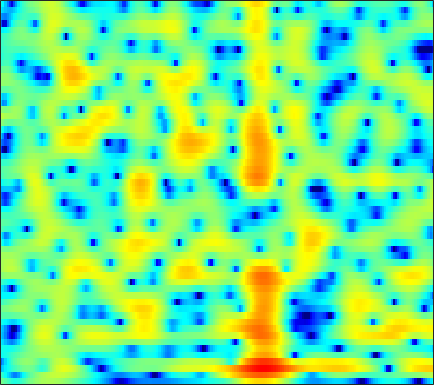

Values plotted in this chart, from the file beside it:
-0.25677, -0.95213, -1.8781, -2.7634, -3.3671, -4.0198, -4.3894, -4.4281, -4.1552, -3.5917, -2.847, -2.2412, -1.4476, -0.7266, -0.24615, 0.31484, 0.7841, 1.0776, 1.4025, 1.6515, 1.8246, 1.9059, 1.9544, 1.9363
-3.062, -4.133, -5.655, -7.336, -8.72, -10.57, -11.82, -11.76, -10.28, -8.18, -6.184, -4.881, -3.41, -2.204, -1.444, -0.5848, 0.1317, 0.5947, 1.131, 1.593, 1.988, 2.248, 2.548, 2.79
-9.244, -7.939, -6.566, -5.476, -4.765, -3.9, -3.111, -2.572, -1.923, -1.359, -0.9098, -0.6651, -0.4924, -0.5401, -0.7463, -1.274, -2.083, -2.819, -3.763, -4.137, -3.456, -2.387, -0.7253, 0.8307
-12.56, -10.19, -7.527, -5.539, -4.366, -3.078, -2.004, -1.317, -0.5396, 0.07034, 0.5017, 0.7097, 0.8169, 0.717, 0.4954, -0.001238, -0.7036, -1.312, -2.078, -2.48, -2.21, -1.583, -0.4545, 0.7009
-5.306, -5.164, -4.758, -4.211, -3.775, -3.191, -2.64, -2.243, -1.73, -1.241, -0.7942, -0.4915, -0.1384, 0.1519, 0.3255, 0.5061, 0.6392, 0.7236, 0.8313, 0.9511, 1.107, 1.242, 1.438, 1.618
-4.791, -5.031, -5.269, -5.341, -5.27, -5.004, -4.577, -4.165, -3.526, -2.825, -2.109, -1.583, -0.9116, -0.2846, 0.1399, 0.6476, 1.083, 1.362, 1.663, 1.88, 2.023, 2.084, 2.118, 2.097
-6.701, -7.602, -8.997, -10.45, -11.32, -11.7, -10.85, -9.628, -7.701, -5.783, -4.016, -2.829, -1.428, -0.2202, 0.5603, 1.45, 2.167, 2.596, 3.021, 3.282, 3.376, 3.335, 3.137, 2.785
-8.126, -9.408, -11.68, -14.75, -17.51, -20.12, -17.99, -15.05, -11.42, -8.316, -5.651, -3.883, -1.822, -0.07829, 1.026, 2.248, 3.2, 3.743, 4.252, 4.535, 4.589, 4.464, 4.057, 3.34
-7.717, -8.925, -10.98, -13.79, -16.68, -22.71, -29.67, -21.43, -14.66, -10.24, -6.936, -4.922, -2.691, -0.8758, 0.2571, 1.509, 2.489, 3.058, 3.611, 3.941, 4.061, 4.018, 3.786, 3.335
-4.874, -5.446, -6.16, -6.936, -7.532, -8.108, -8.102, -7.626, -6.561, -5.249, -3.877, -2.873, -1.647, -0.6045, 0.0487, 0.7679, 1.349, 1.714, 2.115, 2.409, 2.596, 2.68, 2.724, 2.687
-1.871, -1.896, -1.902, -1.895, -1.868, -1.787, -1.625, -1.448, -1.143, -0.7992, -0.4835, -0.2797, -0.07969, 0.0118, -0.00262, -0.1328, -0.3711, -0.5523, -0.693, -0.6164, -0.292, 0.07861, 0.6448, 1.192
-1.061, -0.6972, -0.3465, -0.03255, 0.2133, 0.5309, 0.7937, 0.9464, 1.105, 1.211, 1.217, 1.118, 0.7867, 0.1988, -0.4475, -1.69, -3.575, -5.636, -9.54, -12.9, -9.428, -6.112, -2.871, -0.6752
-3.39, -2.821, -2.212, -1.698, -1.357, -0.9387, -0.5207, -0.2143, 0.1579, 0.4503, 0.6414, 0.6916, 0.5906, 0.2521, -0.1782, -0.9787, -2.025, -2.958, -4.135, -4.583, -3.86, -2.81, -1.265, 0.1711
-6.212, -6.13, -6.079, -6.101, -6.107, -5.858, -5.163, -4.396, -3.267, -2.221, -1.345, -0.8141, -0.254, 0.098, 0.2249, 0.2708, 0.2611, 0.2507, 0.2406, 0.3088, 0.5512, 0.832, 1.252, 1.687
-6.61, -7.367, -9.124, -12.34, -16.54, -24.02, -14.67, -10.3, -6.622, -4.142, -2.384, -1.411, -0.4489, 0.2459, 0.6298, 0.9741, 1.168, 1.282, 1.395, 1.465, 1.524, 1.585, 1.727, 1.902
-3.256, -3.581, -4.367, -5.164, -5.628, -5.81, -5.138, -4.181, -2.827, -1.635, -0.6684, -0.07666, 0.497, 0.8738, 1.083, 1.283, 1.349, 1.304, 1.165, 0.9382, 0.5784, 0.2506, -0.129, -0.2809
0.2425, 0.5147, 0.7949, 0.9191, 0.9291, 0.9884, 1.049, 1.054, 1.05, 0.9724, 0.7462, 0.5182, 0.1875, -0.1071, -0.2814, -0.375, -0.306, -0.3024, -0.4969, -0.9994, -1.978, -3.21, -5.915, -10.25
1.462, 1.993, 2.54, 2.793, 2.84, 2.803, 2.566, 2.213, 1.536, 0.5728, -0.8389, -2.271, -4.708, -7.635, -9.31, -8.634, -6.173, -4.568, -3.18, -2.598, -2.568, -2.89, -3.786, -4.572
1.572, 1.978, 2.297, 2.465, 2.514, 2.379, 2.057, 1.701, 0.9808, -0.05216, -1.426, -2.786, -5.047, -7.427, -8.682, -8.148, -6.088, -4.704, -3.215, -2.205, -1.653, -1.395, -1.137, -0.9792
1.402, 1.486, 1.512, 1.555, 1.574, 1.497, 1.369, 1.237, 0.9464, 0.5379, 0.0708, -0.3116, -0.841, -1.207, -1.357, -1.397, -1.154, -0.9162, -0.6384, -0.3806, -0.2861, -0.3369, -0.4692, -0.7492
0.3331, -0.04735, -0.3184, -0.3704, -0.3083, -0.02387, 0.3022, 0.5082, 0.7605, 0.9469, 1.048, 1.123, 1.213, 1.276, 1.377, 1.53, 1.634, 1.729, 1.77, 1.659, 1.411, 1.06, 0.2859, -0.8099
-3.757, -5.681, -7.441, -7.047, -5.735, -3.797, -2.298, -1.507, -0.7188, -0.1649, 0.2146, 0.4663, 0.854, 1.263, 1.605, 2.121, 2.555, 2.829, 3.113, 3.177, 3.031, 2.762, 2.089, 1.091
-5.647, -8.464, -11.57, -10.58, -8.376, -5.943, -4.545, -3.891, -3.566, -3.713, -4.028, -4.237, -4.067, -3.11, -2.093, -0.6494, 0.7394, 1.581, 2.454, 3.073, 3.374, 3.445, 3.355, 3.018
-2.163, -2.805, -3.426, -3.777, -3.822, -3.852, -4.011, -4.334, -5.225, -6.927, -10.02, -14.42, -38.31, -12.92, -7.952, -3.961, -1.371, 0.07949, 1.478, 2.442, 3.079, 3.349, 3.52, 3.495
-1.497, -1.689, -1.998, -2.191, -2.332, -2.593, -2.817, -3.125, -3.626, -4.297, -5.03, -5.416, -5.415, -4.443, -3.389, -1.753, -0.2728, 0.6541, 1.678, 2.38, 2.854, 3.045, 3.09, 2.987
-2.76, -2.833, -2.89, -2.836, -2.776, -2.614, -2.406, -2.255, -2.037, -1.794, -1.531, -1.256, -0.7917, -0.2139, 0.2913, 0.9501, 1.615, 2.029, 2.46, 2.736, 2.792, 2.728, 2.447, 1.989
-5.69, -5.984, -5.947, -5.671, -5.195, -4.3, -3.449, -2.726, -1.841, -1.006, -0.1951, 0.3583, 1.087, 1.72, 2.166, 2.684, 3.055, 3.274, 3.382, 3.322, 3.038, 2.669, 2.001, 1.028
-11.66, -13.67, -15.13, -13.08, -10.67, -8.02, -5.801, -4.433, -2.845, -1.452, -0.2006, 0.6577, 1.648, 2.537, 3.072, 3.659, 4.037, 4.177, 4.194, 3.942, 3.477, 2.918, 1.926, 0.587
-12.7, -14.98, -16.13, -14.58, -12.07, -9.752, -7.806, -6.566, -5.059, -3.355, -1.733, -0.4812, 0.9924, 2.27, 3.045, 3.785, 4.291, 4.428, 4.431, 4.128, 3.612, 3.044, 2.058, 0.8722
-8.965, -8.751, -8.571, -8.452, -8.451, -8.952, -9.949, -11.16, -11.72, -8.92, -5.037, -2.619, 0.02689, 1.881, 2.92, 3.847, 4.335, 4.452, 4.266, 3.83, 3.11, 2.526, 1.621, 0.7549
-5.925, -4.953, -4.434, -4.162, -4.516, -5.199, -6.817, -8.197, -9.312, -6.725, -3.274, -0.9589, 1.346, 3.06, 3.866, 4.581, 4.711, 4.555, 3.866, 2.746, 1.145, -0.1869, -1.864, -2.843
-2.648, -2.212, -1.722, -1.456, -1.288, -1.197, -1.059, -0.9293, -0.4534, 0.267, 1.27, 2.039, 3.003, 3.713, 4.095, 4.218, 3.991, 3.478, 2.376, 0.5527, -2.181, -5.339, -12.41, -20.99
-2.042, -1.909, -1.595, -1.34, -1.014, -0.6754, -0.1684, 0.1694, 0.7362, 1.265, 1.871, 2.248, 2.731, 3.008, 3.165, 3.085, 2.825, 2.376, 1.598, 0.4713, -0.8485, -1.978, -3.243, -3.97
-3.559, -3.585, -3.43, -3.072, -2.669, -2.057, -1.35, -0.7996, -0.09643, 0.5867, 1.163, 1.549, 1.933, 2.214, 2.306, 2.33, 2.195, 2.013, 1.667, 1.212, 0.7584, 0.3821, -0.02853, -0.3904
-7.701, -8.164, -8.252, -7.416, -6.559, -5.133, -3.804, -2.831, -1.702, -0.7197, 0.04315, 0.526, 0.982, 1.306, 1.397, 1.472, 1.391, 1.344, 1.2, 1.12, 1.045, 1.067, 1.103, 1.183
-15.24, -21.39, -23.64, -15.52, -12.22, -8.802, -6.407, -4.894, -3.248, -1.967, -0.9638, -0.4471, 0.05277, 0.226, 0.2577, 0.05107, -0.2456, -0.5273, -0.7821, -0.791, -0.5102, -0.09151, 0.6034, 1.376
-11.59, -13.32, -14.5, -13.59, -12.38, -9.912, -7.557, -5.894, -4.029, -2.53, -1.455, -0.9105, -0.5517, -0.6006, -0.88, -1.72, -3.004, -4.402, -6.4, -7.609, -6.109, -4.204, -1.638, 0.4108
-8.358, -11.09, -15.67, -22.52, -18.8, -12.7, -8.4, -6.276, -4.019, -2.505, -1.47, -0.9629, -0.7138, -0.8007, -1.252, -2.169, -3.785, -5.564, -8.847, -11.69, -8.769, -5.484, -2.202, 0.2694
-3.968, -5.553, -7.636, -8.796, -8.561, -7.056, -5.174, -3.953, -2.631, -1.692, -1.087, -0.8654, -0.7252, -0.8361, -1.031, -1.348, -1.783, -2.024, -2.261, -2.113, -1.435, -0.7635, 0.3407, 1.391
0.6499, 0.06423, -0.6656, -1.14, -1.183, -1.171, -0.8994, -0.6972, -0.5333, -0.472, -0.6486, -0.9448, -1.36, -1.857, -2.044, -2.088, -1.794, -1.325, -0.6777, 0.05773, 0.7543, 1.183, 1.698, 1.942
2.822, 2.407, 1.991, 1.694, 1.641, 1.55, 1.46, 1.365, 1.011, 0.4128, -0.6006, -1.681, -3.712, -6.426, -8.145, -8.287, -5.462, -3.43, -1.157, 0.4767, 1.546, 2.136, 2.487, 2.391
0.7207, 0.1466, -0.07396, 0.218, 0.4604, 1.002, 1.313, 1.385, 1.26, 0.6957, -0.3155, -1.375, -3.517, -6.51, -8.51, -8.574, -5.52, -3.144, -0.8317, 0.8048, 1.985, 2.538, 2.903, 2.914
-8.083, -11.21, -10.42, -6.388, -4.189, -2.115, -0.8013, -0.2237, 0.1873, 0.2105, -0.06751, -0.4218, -1.032, -1.548, -1.777, -1.784, -1.313, -0.783, -0.007303, 0.8126, 1.497, 1.875, 2.289, 2.498
-6.731, -8.228, -7.981, -5.876, -4.316, -2.728, -1.514, -0.9234, -0.4762, -0.2706, -0.2875, -0.448, -0.6542, -0.8653, -1.085, -1.151, -1.116, -1.074, -0.8092, -0.4737, -0.1026, 0.2766, 0.7768, 1.258
-1.476, -1.648, -1.7, -1.503, -1.2, -0.8261, -0.5491, -0.4024, -0.3542, -0.4694, -0.7211, -0.9729, -1.384, -1.901, -2.264, -2.732, -3.175, -3.385, -3.558, -3.599, -3.312, -2.899, -2.107, -1.004
0.766, 0.7574, 0.7024, 0.5778, 0.4863, 0.3429, 0.04577, -0.2144, -0.6143, -1.138, -1.762, -2.254, -3.136, -4.177, -4.941, -6.244, -7.479, -8.149, -9.057, -9.706, -10.15, -10.22, -8.605, -5.66
0.7863, 0.8513, 0.8455, 0.6602, 0.3222, -0.2984, -1.048, -1.723, -2.663, -3.531, -4.317, -4.957, -5.981, -7.378, -8.963, -11.98, -16.04, -18.74, -17.69, -15.99, -17.1, -20.32, -17.07, -9.063
-1.369, -0.943, -0.754, -0.9885, -1.47, -2.634, -4.324, -5.942, -8.521, -10.43, -10.43, -9.8, -8.971, -8.973, -9.685, -11.37, -13.63, -14.52, -13.42, -11.16, -9.063, -7.483, -5.269, -2.796
-3.821, -3.061, -2.611, -2.74, -3.179, -4.381, -6.413, -8.592, -12.99, -18.08, -15.2, -11.93, -9.155, -7.647, -7.05, -6.528, -6.128, -5.784, -5.103, -4.17, -2.98, -1.991, -0.6534, 0.7141
-4.335, -3.694, -3.231, -3.139, -3.305, -3.742, -4.46, -5.156, -5.97, -6.42, -6.301, -5.883, -5.156, -4.417, -3.843, -3.171, -2.539, -2.107, -1.452, -0.7492, -0.007113, 0.5388, 1.282, 2.013
-3.773, -3.373, -2.95, -2.666, -2.571, -2.541, -2.587, -2.647, -2.721, -2.717, -2.595, -2.451, -2.15, -1.747, -1.421, -0.9771, -0.5124, -0.1323, 0.3627, 0.8539, 1.302, 1.614, 1.976, 2.241
-3.291, -2.977, -2.543, -2.157, -1.887, -1.616, -1.387, -1.21, -1.035, -0.8938, -0.7701, -0.6695, -0.514, -0.3162, -0.1681, 0.12, 0.4749, 0.7899, 1.215, 1.63, 1.993, 2.21, 2.35, 2.29
-3.491, -3.218, -2.809, -2.328, -1.905, -1.336, -0.8323, -0.5248, -0.2006, -0.01191, 0.03534, 0.008548, -0.1237, -0.3121, -0.3832, -0.3203, -0.0009154, 0.3825, 1.073, 1.802, 2.445, 2.787, 3.019, 2.935
-6.079, -6.22, -5.909, -4.925, -3.981, -2.685, -1.59, -0.9881, -0.4114, -0.1572, -0.2497, -0.5871, -1.412, -2.672, -3.767, -5.012, -4.762, -3.432, -1.193, 0.7905, 2.296, 3.107, 3.803, 4.07
-13.87, -20.02, -19.25, -11.93, -8.855, -6.028, -4.084, -3.032, -2.118, -1.663, -1.676, -2.063, -3.136, -5.117, -7.549, -13.07, -13.38, -8.227, -3.478, -0.4364, 1.621, 2.729, 3.721, 4.273
-10.4, -11.49, -11.76, -10.52, -9.306, -7.627, -6.162, -5.17, -4.128, -3.355, -2.895, -2.74, -2.794, -3.076, -3.331, -3.431, -2.94, -2.156, -0.8038, 0.5973, 1.813, 2.549, 3.296, 3.761
-6.832, -7.742, -8.737, -9.411, -9.519, -9.221, -8.288, -7.298, -5.824, -4.491, -3.409, -2.748, -2.081, -1.57, -1.246, -0.7441, -0.1804, 0.3205, 1.025, 1.747, 2.413, 2.835, 3.271, 3.519
-4.812, -6.179, -8.5, -11.85, -15.42, -18.91, -13.85, -10.35, -7.011, -4.738, -3.123, -2.25, -1.365, -0.7021, -0.2805, 0.2003, 0.6854, 1.071, 1.651, 2.244, 2.813, 3.183, 3.515, 3.643
